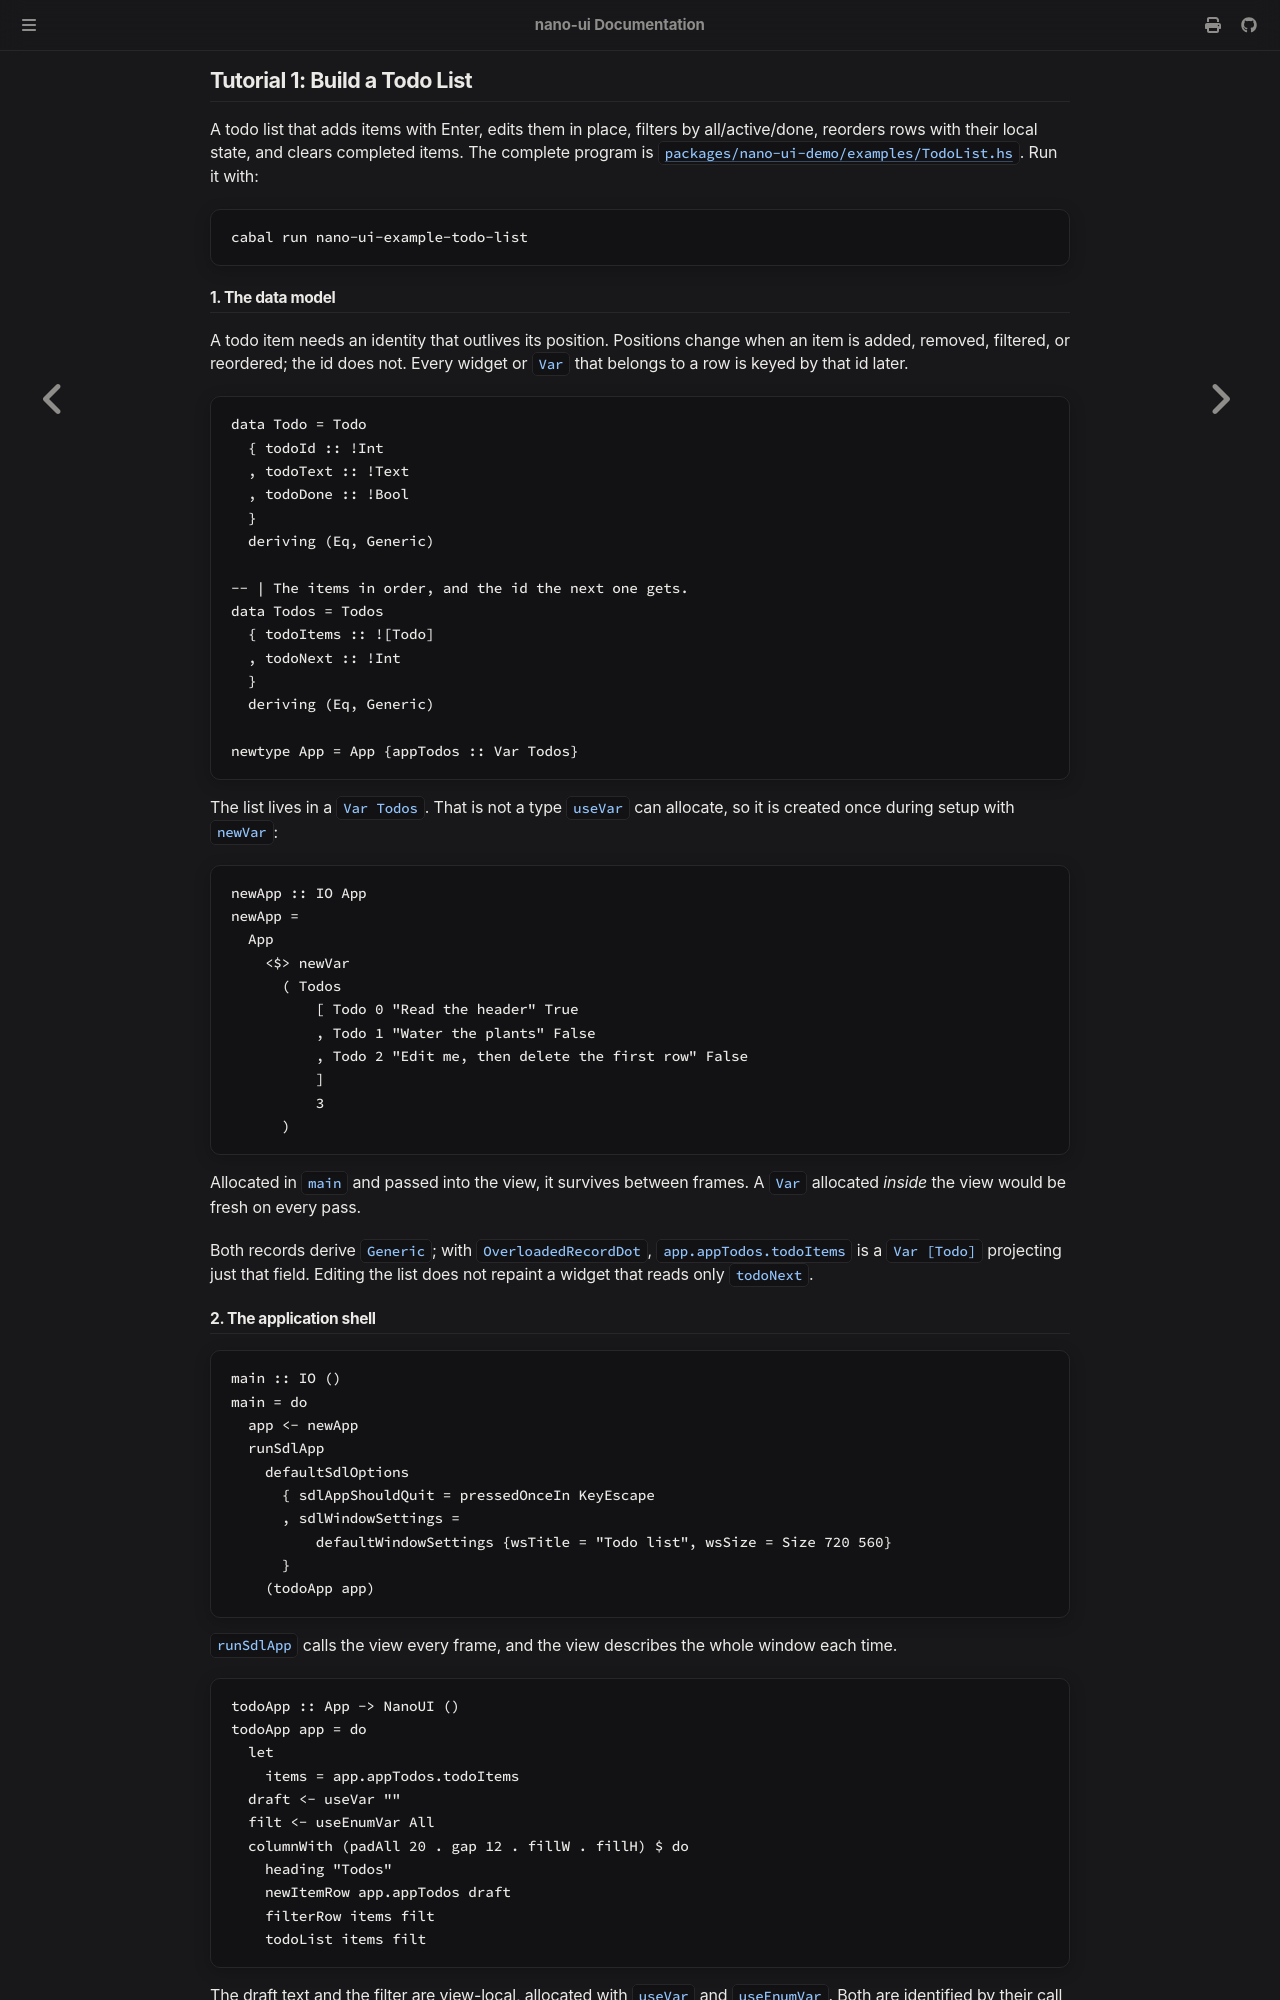

repository: goolord/nano-ui · page: tutorials/todo-list.html · generator: mdbook

# Tutorial 1: Build a Todo List

In this tutorial, you will build a todo list that supports adding items with Enter, editing rows inline, filtering by status (all, active, or completed), reordering items without scrambling per-row state, and clearing finished tasks. The full source lives in [`packages/nano-ui-demo/examples/TodoList.hs`](https://github.com/goolord/nano-ui/blob/main/packages/nano-ui-demo/examples/TodoList.hs).

Run the finished example with:

```sh
cabal run nano-ui-example-todo-list
```

## 1. The data model

Every todo item needs a stable ID that stays the same even when the list changes. List indices shift whenever an item is added, deleted, filtered, or moved; an explicit ID does not. Later, we will key every row's widgets and local `Var`s by this ID.

```haskell
{{#include ../../../packages/nano-ui-demo/examples/TodoList.hs:model}}
```

Because `useVar` only handles a fixed set of primitive types, we create `Var Todos` once in `IO` during startup using `newVar`:

```haskell
{{#include ../../../packages/nano-ui-demo/examples/TodoList.hs:new_app}}
```

Creating the `Var` in `main` and passing it into the view lets it persist across frames. Calling `liftIO (newVar ...)` *inside* the view would allocate a brand-new `Var` on every single pass.

Both records derive `Generic`. With `OverloadedRecordDot`, `app.appTodos.todoItems` gives you a `Var [Todo]` focused on that one field, so changing the item list will not trigger repaints in widgets that only read `todoNext`.

## 2. The application shell

```haskell
{{#include ../../../packages/nano-ui-demo/examples/TodoList.hs:main}}
```

`runSdlApp` calls `todoApp` on every frame, and `todoApp` lays out the entire window from top to bottom each time:

```haskell
{{#include ../../../packages/nano-ui-demo/examples/TodoList.hs:todo_app}}
```

Notice that the draft input text and the active filter do not need fields in `App`. Both are local to this view, so `useVar` and `useEnumVar` allocate them automatically based on their call position.
